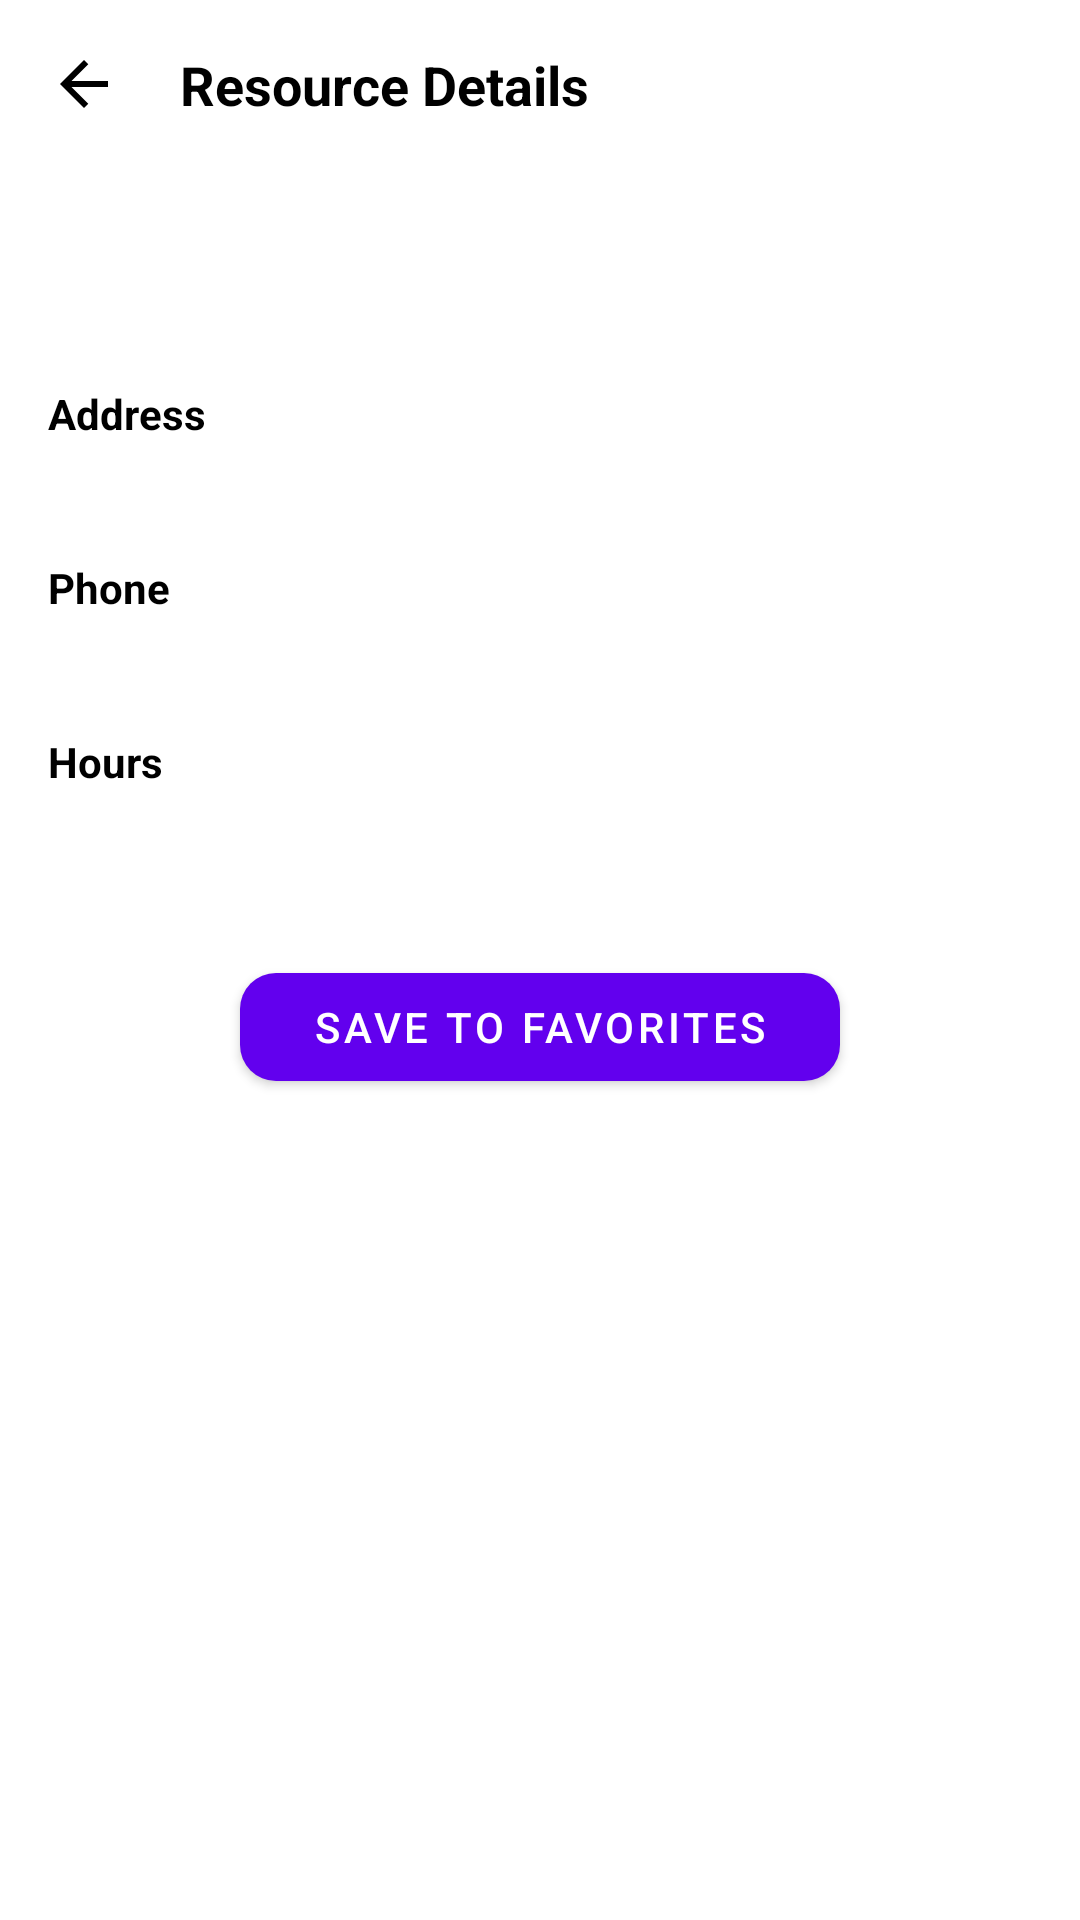

Write the Android layout XML for this screen, with the resource values it uses.
<!-- AndroidManifest.xml: application theme Theme.ResourceHub -->
<!-- res/layout/activity_resource_details.xml -->
<?xml version="1.0" encoding="utf-8"?>
<androidx.constraintlayout.widget.ConstraintLayout xmlns:android="http://schemas.android.com/apk/res/android"
    xmlns:app="http://schemas.android.com/apk/res-auto"
    xmlns:tools="http://schemas.android.com/tools"
    android:id="@+id/main"
    android:layout_width="match_parent"
    android:layout_height="match_parent"
    tools:context=".ResourceDetailsActivity">

    
    <androidx.constraintlayout.widget.ConstraintLayout
        android:id="@+id/toolbarDetail"
        android:layout_width="0dp"
        android:layout_height="56dp"
        android:background="@android:color/white"
        app:layout_constraintTop_toTopOf="parent"
        app:layout_constraintStart_toStartOf="parent"
        app:layout_constraintEnd_toEndOf="parent">

        <ImageView
            android:id="@+id/btnBack"
            android:layout_width="48dp"
            android:layout_height="48dp"
            android:padding="12dp"
            android:src="@drawable/outline_arrow_forward_24"
            android:contentDescription="@string/back"
            app:layout_constraintTop_toTopOf="parent"
            app:layout_constraintBottom_toBottomOf="parent"
            app:layout_constraintStart_toStartOf="parent"
            android:layout_marginStart="4dp"
            app:tint="@android:color/black"
            android:rotation="180"/>

        <TextView
            android:layout_width="wrap_content"
            android:layout_height="wrap_content"
            android:text="@string/resource_details_title"
            android:textSize="18sp"
            android:textStyle="bold"
            android:textColor="@android:color/black"
            app:layout_constraintTop_toTopOf="parent"
            app:layout_constraintBottom_toBottomOf="parent"
            app:layout_constraintStart_toEndOf="@id/btnBack"
            android:layout_marginStart="8dp" />

    </androidx.constraintlayout.widget.ConstraintLayout>

    <ScrollView
        android:layout_width="0dp"
        android:layout_height="0dp"
        android:padding="16dp"
        app:layout_constraintTop_toBottomOf="@id/toolbarDetail"
        app:layout_constraintBottom_toBottomOf="parent"
        app:layout_constraintStart_toStartOf="parent"
        app:layout_constraintEnd_toEndOf="parent">

        <LinearLayout
            android:layout_width="match_parent"
            android:layout_height="wrap_content"
            android:orientation="vertical">

            <TextView
                android:id="@+id/txtName"
                android:layout_width="match_parent"
                android:layout_height="wrap_content"
                android:textSize="24sp"
                android:textStyle="bold"
                android:textColor="@android:color/black"
                tools:text="Resource Name" />

            <TextView
                android:id="@+id/lblAddress"
                android:layout_width="wrap_content"
                android:layout_height="wrap_content"
                android:layout_marginTop="24dp"
                android:text="@string/address_label"
                android:textStyle="bold"
                android:textColor="@android:color/black" />

            <TextView
                android:id="@+id/txtAddress"
                android:layout_width="match_parent"
                android:layout_height="wrap_content"
                android:layout_marginTop="4dp"
                tools:text="123 Main St, Anytown, USA" />

            <TextView
                android:id="@+id/lblPhone"
                android:layout_width="wrap_content"
                android:layout_height="wrap_content"
                android:layout_marginTop="16dp"
                android:text="@string/phone_label"
                android:textStyle="bold"
                android:textColor="@android:color/black" />

            <TextView
                android:id="@+id/txtPhone"
                android:layout_width="match_parent"
                android:layout_height="wrap_content"
                android:layout_marginTop="4dp"
                tools:text="(555) 123-4567" />

            <TextView
                android:id="@+id/lblHours"
                android:layout_width="wrap_content"
                android:layout_height="wrap_content"
                android:layout_marginTop="16dp"
                android:text="@string/hours_label"
                android:textStyle="bold"
                android:textColor="@android:color/black" />

            <TextView
                android:id="@+id/txtHours"
                android:layout_width="match_parent"
                android:layout_height="wrap_content"
                android:layout_marginTop="4dp"
                tools:text="Mon-Fri: 9am - 5pm" />

            
            <com.google.android.material.button.MaterialButton
                android:id="@+id/btnAddFavorite"
                android:layout_width="wrap_content"
                android:layout_height="wrap_content"
                android:layout_gravity="center_horizontal"
                android:layout_marginTop="32dp"
                android:minWidth="200dp"
                android:text="@string/save_favorite"
                app:cornerRadius="12dp" />

            
            <com.google.android.material.button.MaterialButton
                android:id="@+id/btnRemoveFavorite"
                android:layout_width="wrap_content"
                android:layout_height="wrap_content"
                android:layout_gravity="center_horizontal"
                android:layout_marginTop="8dp"
                android:minWidth="200dp"
                android:text="@string/remove_favorite"
                android:visibility="gone"
                style="@style/Widget.MaterialComponents.Button.OutlinedButton"
                app:cornerRadius="12dp" />

        </LinearLayout>
    </ScrollView>

</androidx.constraintlayout.widget.ConstraintLayout>
<!-- resources referenced by this layout -->
<resources>
  <!-- drawable outline_arrow_forward_24 (drawable) -->
  <vector xmlns:android="http://schemas.android.com/apk/res/android" android:autoMirrored="true" android:height="24dp" android:tint="#9E9E9E" android:viewportHeight="960" android:viewportWidth="960" android:width="24dp">
        
      <path android:fillColor="@android:color/white" android:pathData="M647,520L160,520L160,440L647,440L423,216L480,160L800,480L480,800L423,744L647,520Z"/>
      
  </vector>
  <string name="address_label">Address</string>
  <string name="back">Back</string>
  <string name="hours_label">Hours</string>
  <string name="phone_label">Phone</string>
  <string name="remove_favorite">Remove from Favorites</string>
  <string name="resource_details_title">Resource Details</string>
  <string name="save_favorite">Save to Favorites</string>
  <style name="Theme.ResourceHub" parent="Base.Theme.ResourceHub" />
  <style name="Base.Theme.ResourceHub" parent="Theme.MaterialComponents.DayNight.NoActionBar">
          
          
      </style>
</resources>
